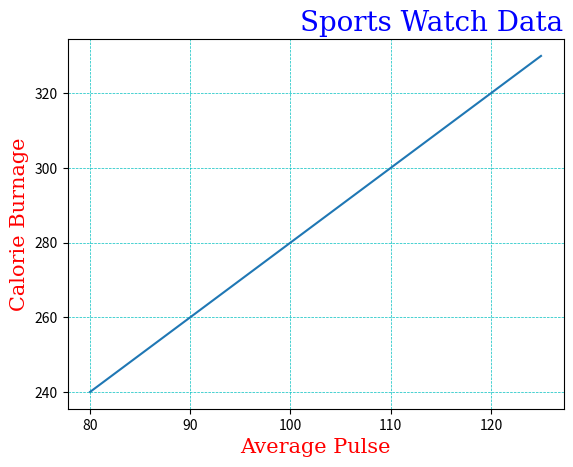

The script that saved this image:
#%%
import numpy as np
import matplotlib.pyplot as plt

x = np.array([80, 85, 90, 95, 100, 105, 110, 115, 120, 125])
y = np.array([240, 250, 260, 270, 280, 290, 300, 310, 320, 330])

plt.plot(x, y)
# title xlabel ylabel
# fontdict
# loc (only title) left right center
font1 = {'family':'serif','color':'blue','size':20}
font2 = {'family':'serif','color':'red','size':15}
plt.title("Sports Watch Data", fontdict=font1, loc='right')
plt.xlabel("Average Pulse", fontdict=font2)
plt.ylabel("Calorie Burnage", fontdict=font2)
# grid
# axis='x' or 'y' or 'both'
# color linestyle linewidth
plt.grid(axis='both', c='c', ls='--', lw='0.5')

plt.show()
# %%
